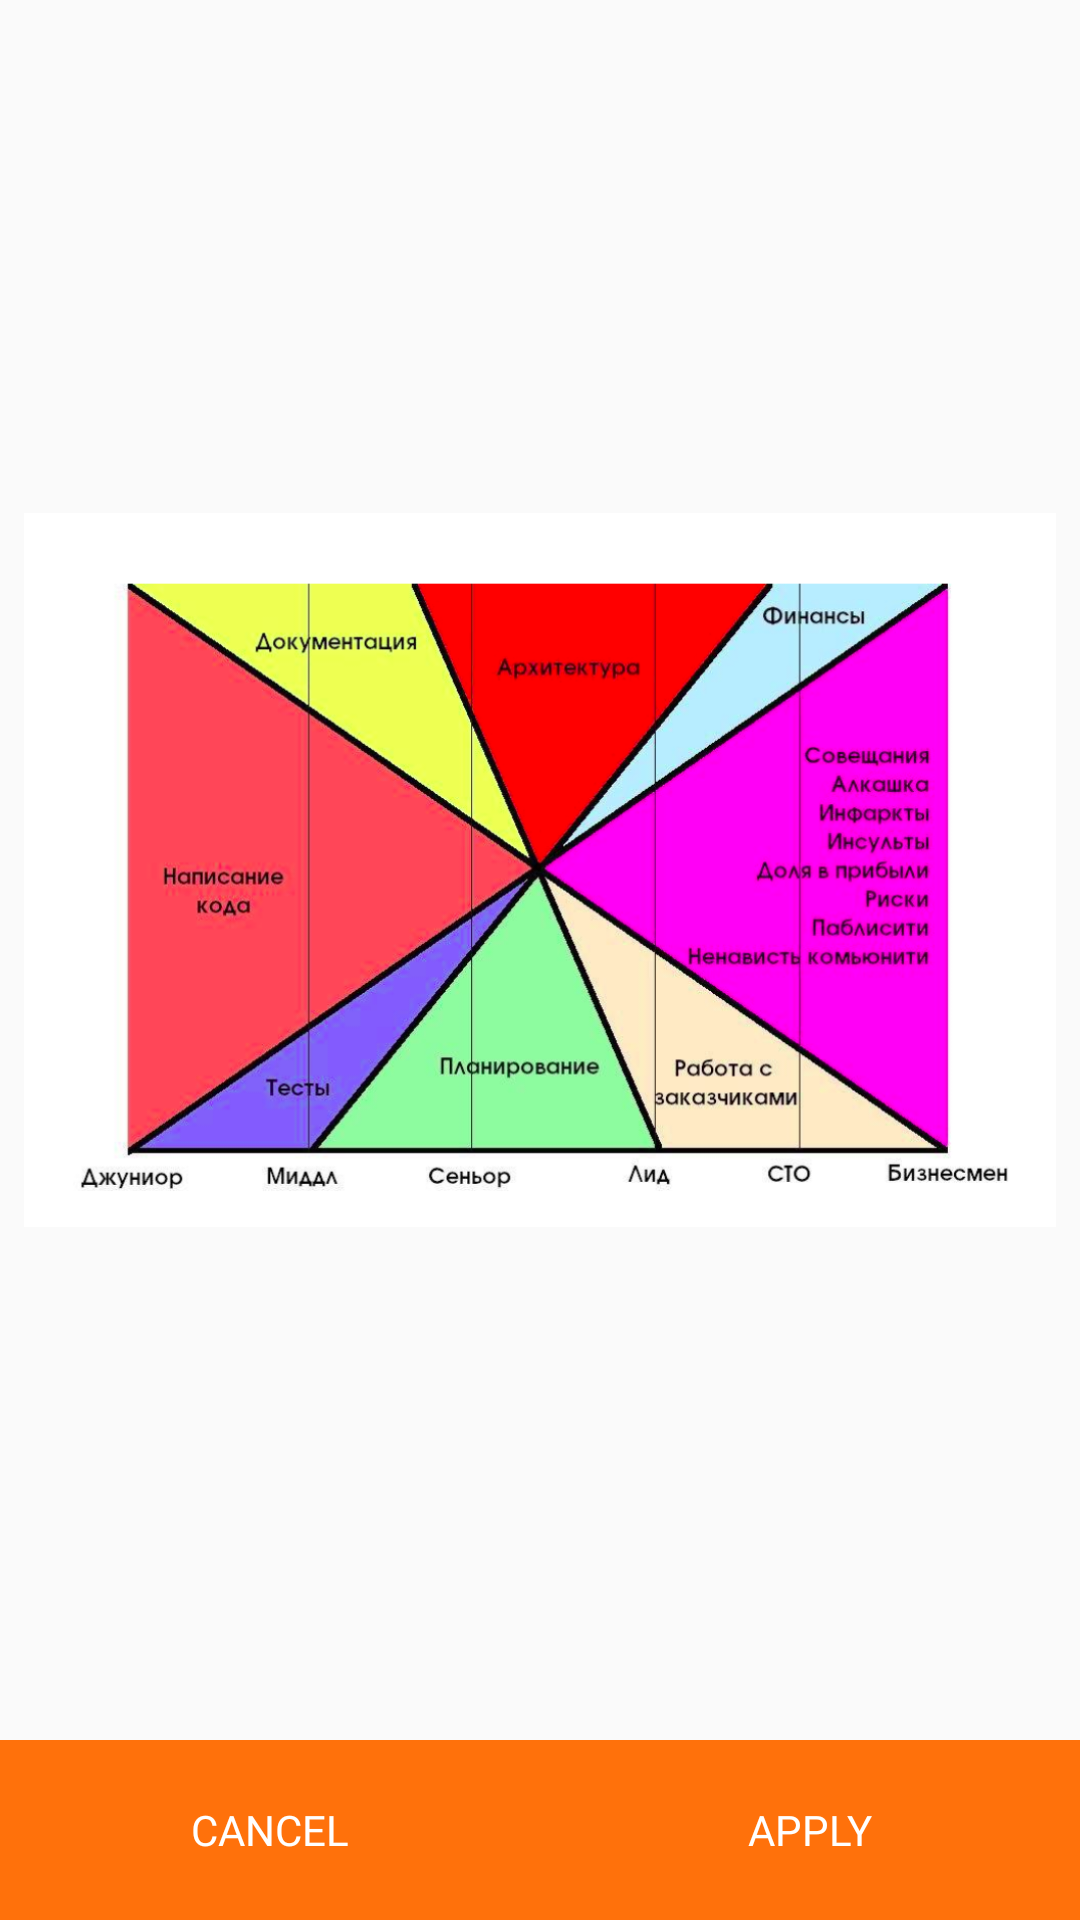

Layout XML and referenced resources for this Android screen:
<!-- AndroidManifest.xml: application theme AppTheme -->
<!-- res/layout/fragment_retouch_image.xml -->
<?xml version="1.0" encoding="utf-8"?>
<androidx.constraintlayout.widget.ConstraintLayout xmlns:android="http://schemas.android.com/apk/res/android"
    xmlns:app="http://schemas.android.com/apk/res-auto"
    xmlns:tools="http://schemas.android.com/tools"
    android:layout_width="match_parent"
    android:layout_height="match_parent"
    tools:context=".RetouchImageFragment">

    <ImageView
        android:id="@+id/showImageRetouch"
        android:layout_width="0dp"
        android:layout_height="0dp"
        android:src="@drawable/new_picture"
        style="@style/ShowPhotoStyle"
        app:layout_constraintBottom_toTopOf="@id/toolBarRetouch"
        app:layout_constraintEnd_toEndOf="parent"
        app:layout_constraintStart_toStartOf="parent"
        app:layout_constraintTop_toTopOf="parent" />

    <LinearLayout
        android:id="@+id/toolBarRetouch"
        android:orientation="horizontal"
        style="@style/ToolBarStyle"
        app:layout_constraintBottom_toBottomOf="parent"
        app:layout_constraintEnd_toEndOf="parent"
        app:layout_constraintStart_toStartOf="parent">

        <Button
            android:id="@+id/buttonCancelRetouch"
            android:layout_width="0dp"
            android:layout_height="match_parent"
            android:layout_weight="1"
            android:text="@string/cancel"
            style="@style/ButtonsDark"/>

        <Button
            android:id="@+id/buttonApplyRetouch"
            android:layout_width="0dp"
            android:layout_height="match_parent"
            android:layout_weight="1"
            android:text="@string/apply"
            style="@style/ButtonsDark"/>
    </LinearLayout>

</androidx.constraintlayout.widget.ConstraintLayout>
<!-- resources referenced by this layout -->
<resources>
  <!-- drawable new_picture: png bitmap (drawable, 342039 bytes) -->
  <string name="apply">Apply</string>
  <string name="cancel">Cancel</string>
  <style name="ButtonsDark" parent="ButtonsStyle">
          <item name="android:textColor">@color/colorWhite</item>
          <item name="android:background">@color/colorOrange</item>
          <item name="android:fontFamily">@font/sanchez_regular</item>
      </style>
  <style name="ShowPhotoStyle">
          <item name="android:layout_marginStart">8dp</item>
          <item name="android:layout_marginEnd">8dp</item>
          <item name="android:layout_marginTop">10dp</item>
          <item name="android:layout_marginBottom">10dp</item>
          <item name="android:scaleType">fitCenter</item>
      </style>
  <style name="ToolBarStyle">
          <item name="android:layout_height">60dp</item>
          <item name="android:layout_width">match_parent</item>
      </style>
  <style name="AppTheme" parent="Theme.AppCompat.DayNight.NoActionBar">
          <item name="colorPrimary">@color/colorOrange</item>
          <item name="colorPrimaryDark">@color/colorStatusBar</item>
          <item name="colorAccent">@color/colorOrange</item>
          <item name="background">@color/colorBackground</item>
      </style>
  <style name="ButtonsStyle">
          <item name="android:textSize">14sp</item>
      </style>
  <color name="colorWhite">#FFFFFF</color>
  <color name="colorOrange">#FF710B</color>
  <color name="colorStatusBar">#FFA12600</color>
  <color name="colorBackground">#E1E1E1</color>
</resources>
